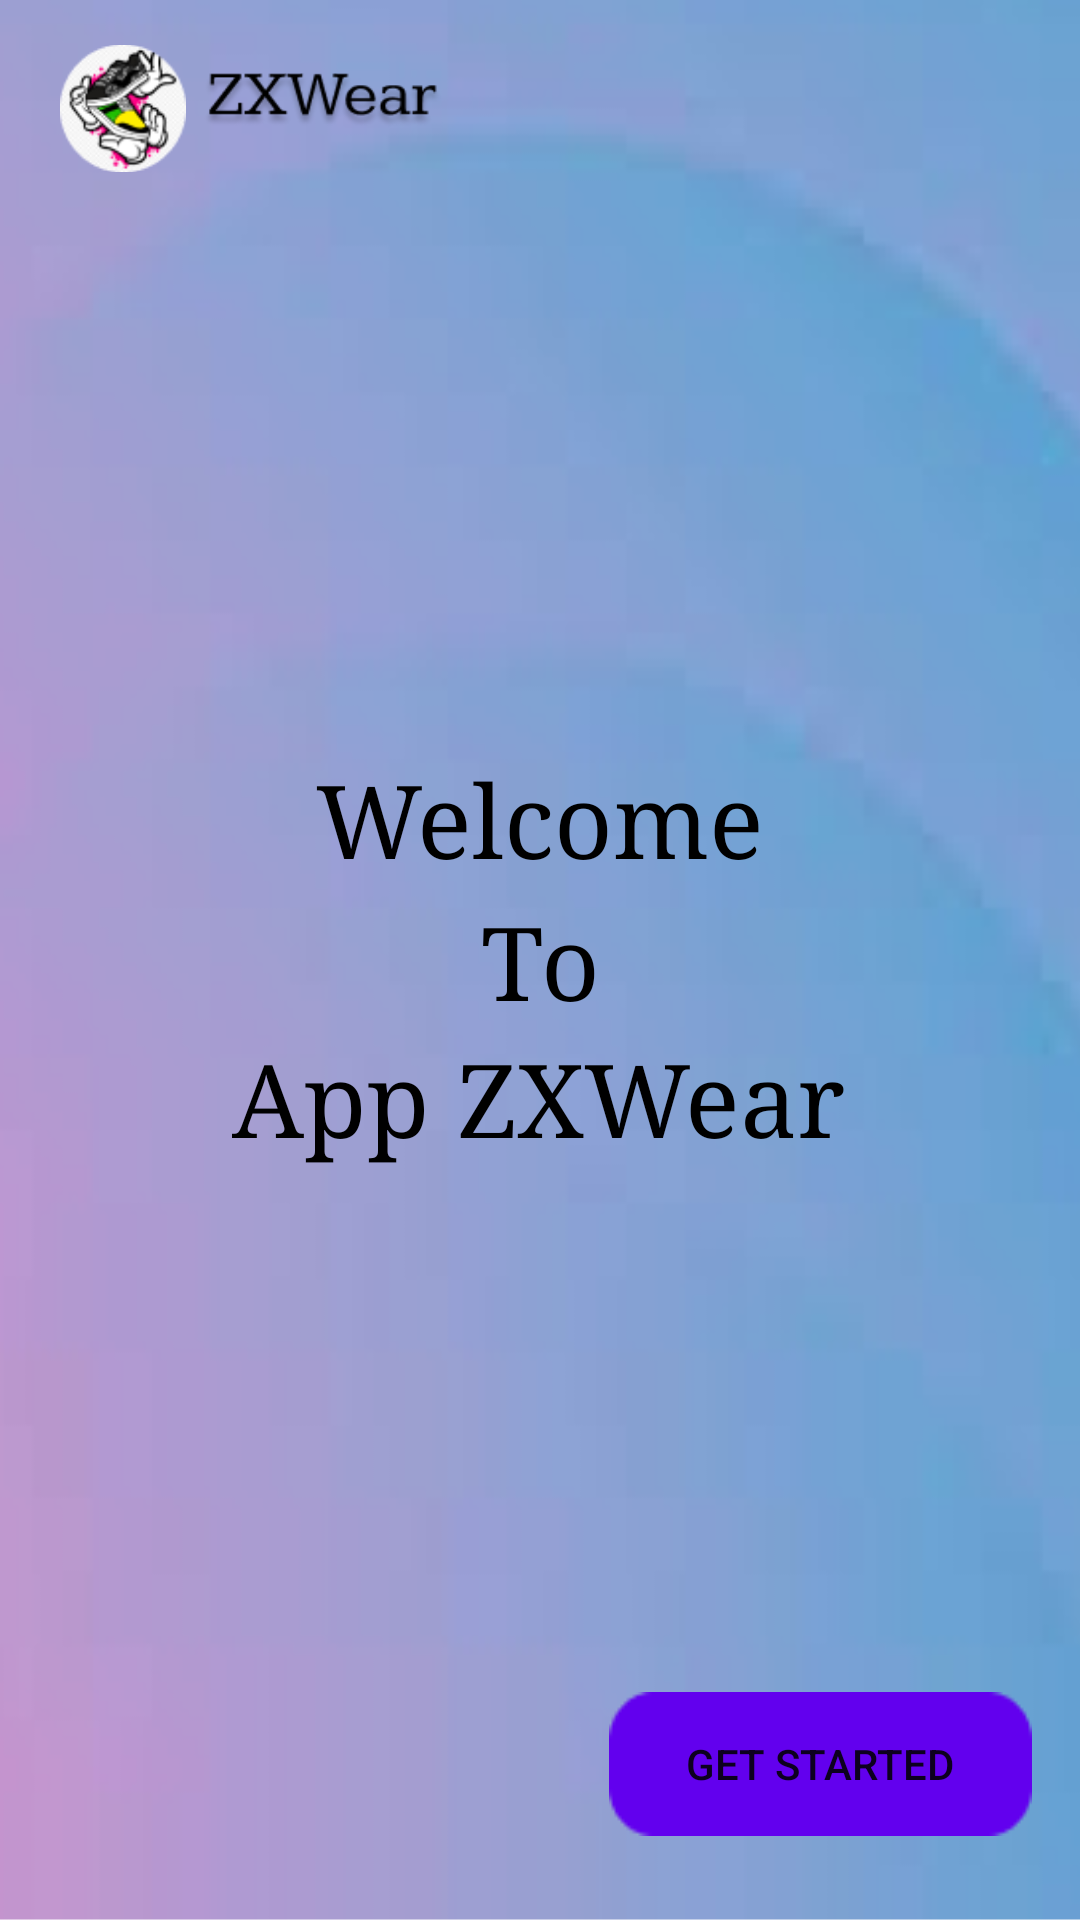

Android layout source for this screen:
<!-- AndroidManifest.xml: application theme Theme.Apk_penjualan_sepatu -->
<!-- res/layout/activity_main.xml -->
<?xml version="1.0" encoding="utf-8"?>
<androidx.constraintlayout.widget.ConstraintLayout xmlns:android="http://schemas.android.com/apk/res/android"
    xmlns:app="http://schemas.android.com/apk/res-auto"
    xmlns:tools="http://schemas.android.com/tools"
    android:layout_width="match_parent"
    android:layout_height="match_parent"
    tools:context=".MainActivity">

    <ImageView
        android:id="@+id/imageView9"
        android:layout_width="wrap_content"
        android:layout_height="wrap_content"
        android:background="@drawable/bg"
        app:layout_constraintStart_toStartOf="parent"
        app:layout_constraintTop_toTopOf="parent" />

    <ImageView
        android:id="@+id/imageView10"
        android:layout_width="42dp"
        android:layout_height="45dp"
        android:layout_marginStart="20dp"
        android:layout_marginLeft="20dp"
        app:layout_constraintBottom_toBottomOf="parent"
        app:layout_constraintStart_toStartOf="parent"
        app:layout_constraintTop_toTopOf="parent"
        app:layout_constraintVertical_bias="0.023"
        app:srcCompat="@drawable/icon_launcher" />

    <ImageView
        android:id="@+id/imageView11"
        android:layout_width="80dp"
        android:layout_height="19dp"
        android:layout_marginTop="24dp"
        app:layout_constraintBottom_toTopOf="@+id/textView"
        app:layout_constraintEnd_toEndOf="parent"
        app:layout_constraintHorizontal_bias="0.026"
        app:layout_constraintStart_toEndOf="@+id/imageView10"
        app:layout_constraintTop_toTopOf="parent"
        app:layout_constraintVertical_bias="0.066"
        app:srcCompat="@drawable/splash_screen" />

    <TextView
        android:id="@+id/textView1"
        android:layout_width="wrap_content"
        android:layout_height="wrap_content"
        android:fontFamily="serif"
        android:text="Welcome"
        android:textColor="@color/black"
        android:textSize="34sp"
        app:layout_constraintBottom_toBottomOf="@+id/imageView9"
        app:layout_constraintEnd_toEndOf="parent"
        app:layout_constraintStart_toStartOf="parent"
        app:layout_constraintTop_toTopOf="parent"
        app:layout_constraintVertical_bias="0.421" />

    <TextView
        android:id="@+id/textView2"
        android:layout_width="wrap_content"
        android:layout_height="wrap_content"
        android:fontFamily="serif"
        android:text="To"
        android:textColor="@color/black"
        android:textSize="34sp"
        app:layout_constraintBottom_toBottomOf="parent"
        app:layout_constraintEnd_toEndOf="parent"
        app:layout_constraintStart_toStartOf="parent"
        app:layout_constraintTop_toTopOf="parent" />

    <TextView
        android:id="@+id/textView3"
        android:layout_width="wrap_content"
        android:layout_height="wrap_content"
        android:fontFamily="serif"
        android:text="App ZXWear"
        android:textColor="@color/black"
        android:textSize="34sp"
        app:layout_constraintBottom_toBottomOf="parent"
        app:layout_constraintEnd_toEndOf="parent"
        app:layout_constraintHorizontal_bias="0.497"
        app:layout_constraintStart_toStartOf="parent"
        app:layout_constraintTop_toTopOf="parent"
        app:layout_constraintVertical_bias="0.577" />

    <Button
        android:id="@+id/btn_get"
        android:layout_width="wrap_content"
        android:layout_height="wrap_content"
        android:layout_marginEnd="16dp"
        android:layout_marginRight="16dp"
        android:layout_marginBottom="28dp"
        android:background="@drawable/icon_button"
        android:text="Get Started"
        android:backgroundTint="@color/purple_500"
        app:layout_constraintBottom_toBottomOf="parent"
        app:layout_constraintEnd_toEndOf="parent" />
</androidx.constraintlayout.widget.ConstraintLayout>
<!-- resources referenced by this layout -->
<resources>
  <!-- drawable bg: png bitmap (drawable, 177408 bytes) -->
  <!-- drawable icon_button: png bitmap (drawable, 1594 bytes) -->
  <!-- drawable icon_launcher: png bitmap (drawable, 6851 bytes) -->
  <!-- drawable splash_screen: png bitmap (drawable, 4964 bytes) -->
  <style name="Theme.Apk_penjualan_sepatu" parent="Theme.MaterialComponents.DayNight.DarkActionBar">
          
          <item name="colorPrimary">@color/purple_500</item>
          <item name="colorPrimaryVariant">@color/purple_700</item>
          <item name="colorOnPrimary">@color/white</item>
          
          <item name="colorSecondary">@color/teal_200</item>
          <item name="colorSecondaryVariant">@color/teal_700</item>
          <item name="colorOnSecondary">@color/black</item>
          
          <item name="android:statusBarColor" tools:targetApi="21">?attr/colorPrimaryVariant</item>
          
      </style>
  <!-- not gathered from this repository: default colours our renderer supplied (Android Studio template values) -->
  <color name="purple_500">#FF6200EE</color>
  <color name="purple_700">#FF3700B3</color>
  <color name="teal_200">#FF03DAC5</color>
  <color name="teal_700">#FF018786</color>
  <color name="black">#FF000000</color>
  <color name="white">#FFFFFFFF</color>
</resources>
